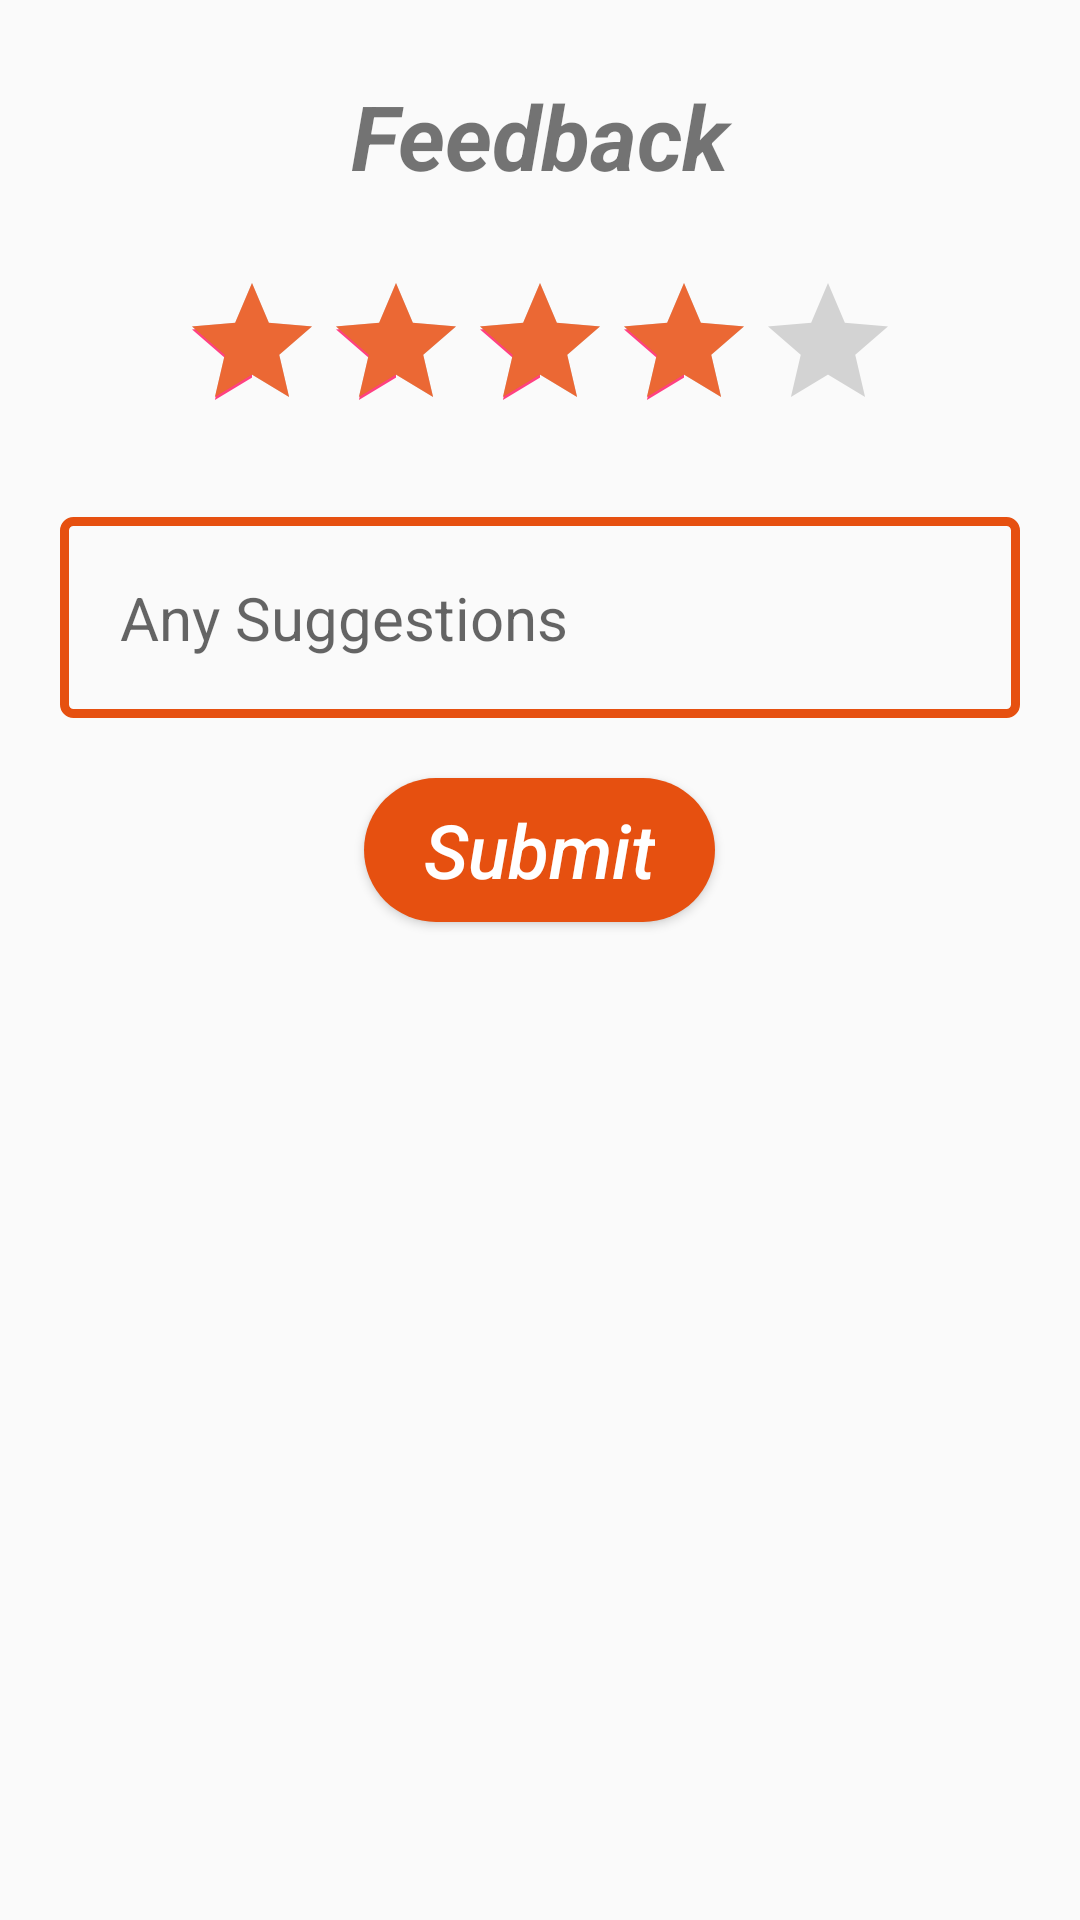

Here is an Android app screen rendered from its layout file. Give the layout XML and the strings, colors and styles it references.
<!-- AndroidManifest.xml: application theme AppTheme -->
<!-- res/layout/activity_feedback.xml -->
<?xml version="1.0" encoding="utf-8"?>
<RelativeLayout xmlns:android="http://schemas.android.com/apk/res/android"
    xmlns:app="http://schemas.android.com/apk/res-auto"
    xmlns:tools="http://schemas.android.com/tools"
    android:layout_width="match_parent"
    android:layout_height="match_parent"
    tools:context=".feedbackActivity">

    <TextView
        android:layout_width="match_parent"
        android:layout_height="wrap_content"
        android:layout_marginTop="25dp"
        android:textSize="30dp"
        android:id="@+id/one"
        android:text="Feedback"
        android:textStyle="bold|italic"
        android:textAlignment="center"/>


    <RatingBar
        android:id="@+id/ratingBar"
        android:layout_width="wrap_content"
        android:layout_height="wrap_content"
        android:layout_below="@+id/one"
        android:layout_marginTop="25dp"
        android:layout_centerInParent="true"
        android:numStars="5"
        android:stepSize="1.0"
        android:rating="4.0"
        android:progressTint="#eb6834"/>


    <ScrollView
        android:layout_width="match_parent"
        android:layout_height="match_parent"
        android:layout_below="@+id/ratingBar">

        <RelativeLayout
            android:layout_width="match_parent"
            android:layout_height="match_parent">


            <EditText
                android:layout_width="match_parent"
                android:layout_height="wrap_content"
                android:layout_marginTop="25dp"
                android:layout_marginStart="20dp"
                android:layout_marginEnd="20dp"
                android:inputType="textCapSentences"
                android:hint="Any Suggestions"
                android:paddingTop="20dp"
                android:paddingEnd="20dp"
                android:paddingStart="20dp"
                android:paddingBottom="20dp"
                android:textSize="20dp"
                android:id="@+id/ed1"
                android:background="@drawable/edit_text_border"
           />

            <Button
                android:layout_width="wrap_content"
                android:layout_height="wrap_content"
                android:id="@+id/button"
                android:layout_below="@+id/ed1"
                android:layout_marginTop="20dp"
                android:layout_centerInParent="true"
                android:background="@drawable/round_corners5"
                android:text="Submit"
                android:layout_marginBottom="10dp"
                android:textColor="#FFFFFF"
                android:textSize="25dp"
                android:textAllCaps="false"
                android:paddingStart="20dp"
                android:paddingEnd="20dp"
                android:textAlignment="center"
                android:textStyle="italic"
                />
        </RelativeLayout>
    </ScrollView>

</RelativeLayout>
<!-- resources referenced by this layout -->
<resources>
  <!-- drawable edit_text_border (drawable) -->
  <?xml version="1.0" encoding="utf-8"?>
  <shape xmlns:android="http://schemas.android.com/apk/res/android"
      android:shape="rectangle">
  
      <stroke android:width="3dp"
          android:color="#e65010"
          />
  
      <corners android:radius="3dp"/>
  
  
  </shape>
  <!-- drawable round_corners5 (drawable) -->
  <?xml version="1.0" encoding="utf-8"?>
  <shape xmlns:android="http://schemas.android.com/apk/res/android"
      android:shape="rectangle" android:padding="10dp"
      android:layout_width="wrap_content"
      android:layout_height="wrap_content"
      >
      <solid
          android:color="#e65010" />
      <corners
          android:bottomLeftRadius="30dp"
          android:bottomRightRadius="30dp"
          android:topRightRadius="30dp"
          android:topLeftRadius="30dp"/>
  </shape>
  <style name="AppTheme" parent="Theme.AppCompat.Light.NoActionBar">
          
          <item name="colorPrimary">@color/colorPrimary</item>
          <item name="colorPrimaryDark">@color/colorPrimaryDark</item>
          <item name="colorAccent">@color/colorAccent</item>
          <item name="android:windowFullscreen">true</item>
      </style>
  <color name="colorPrimary">#000000</color>
  <color name="colorPrimaryDark">#FFFFFF</color>
  <color name="colorAccent">#FF4081</color>
</resources>
